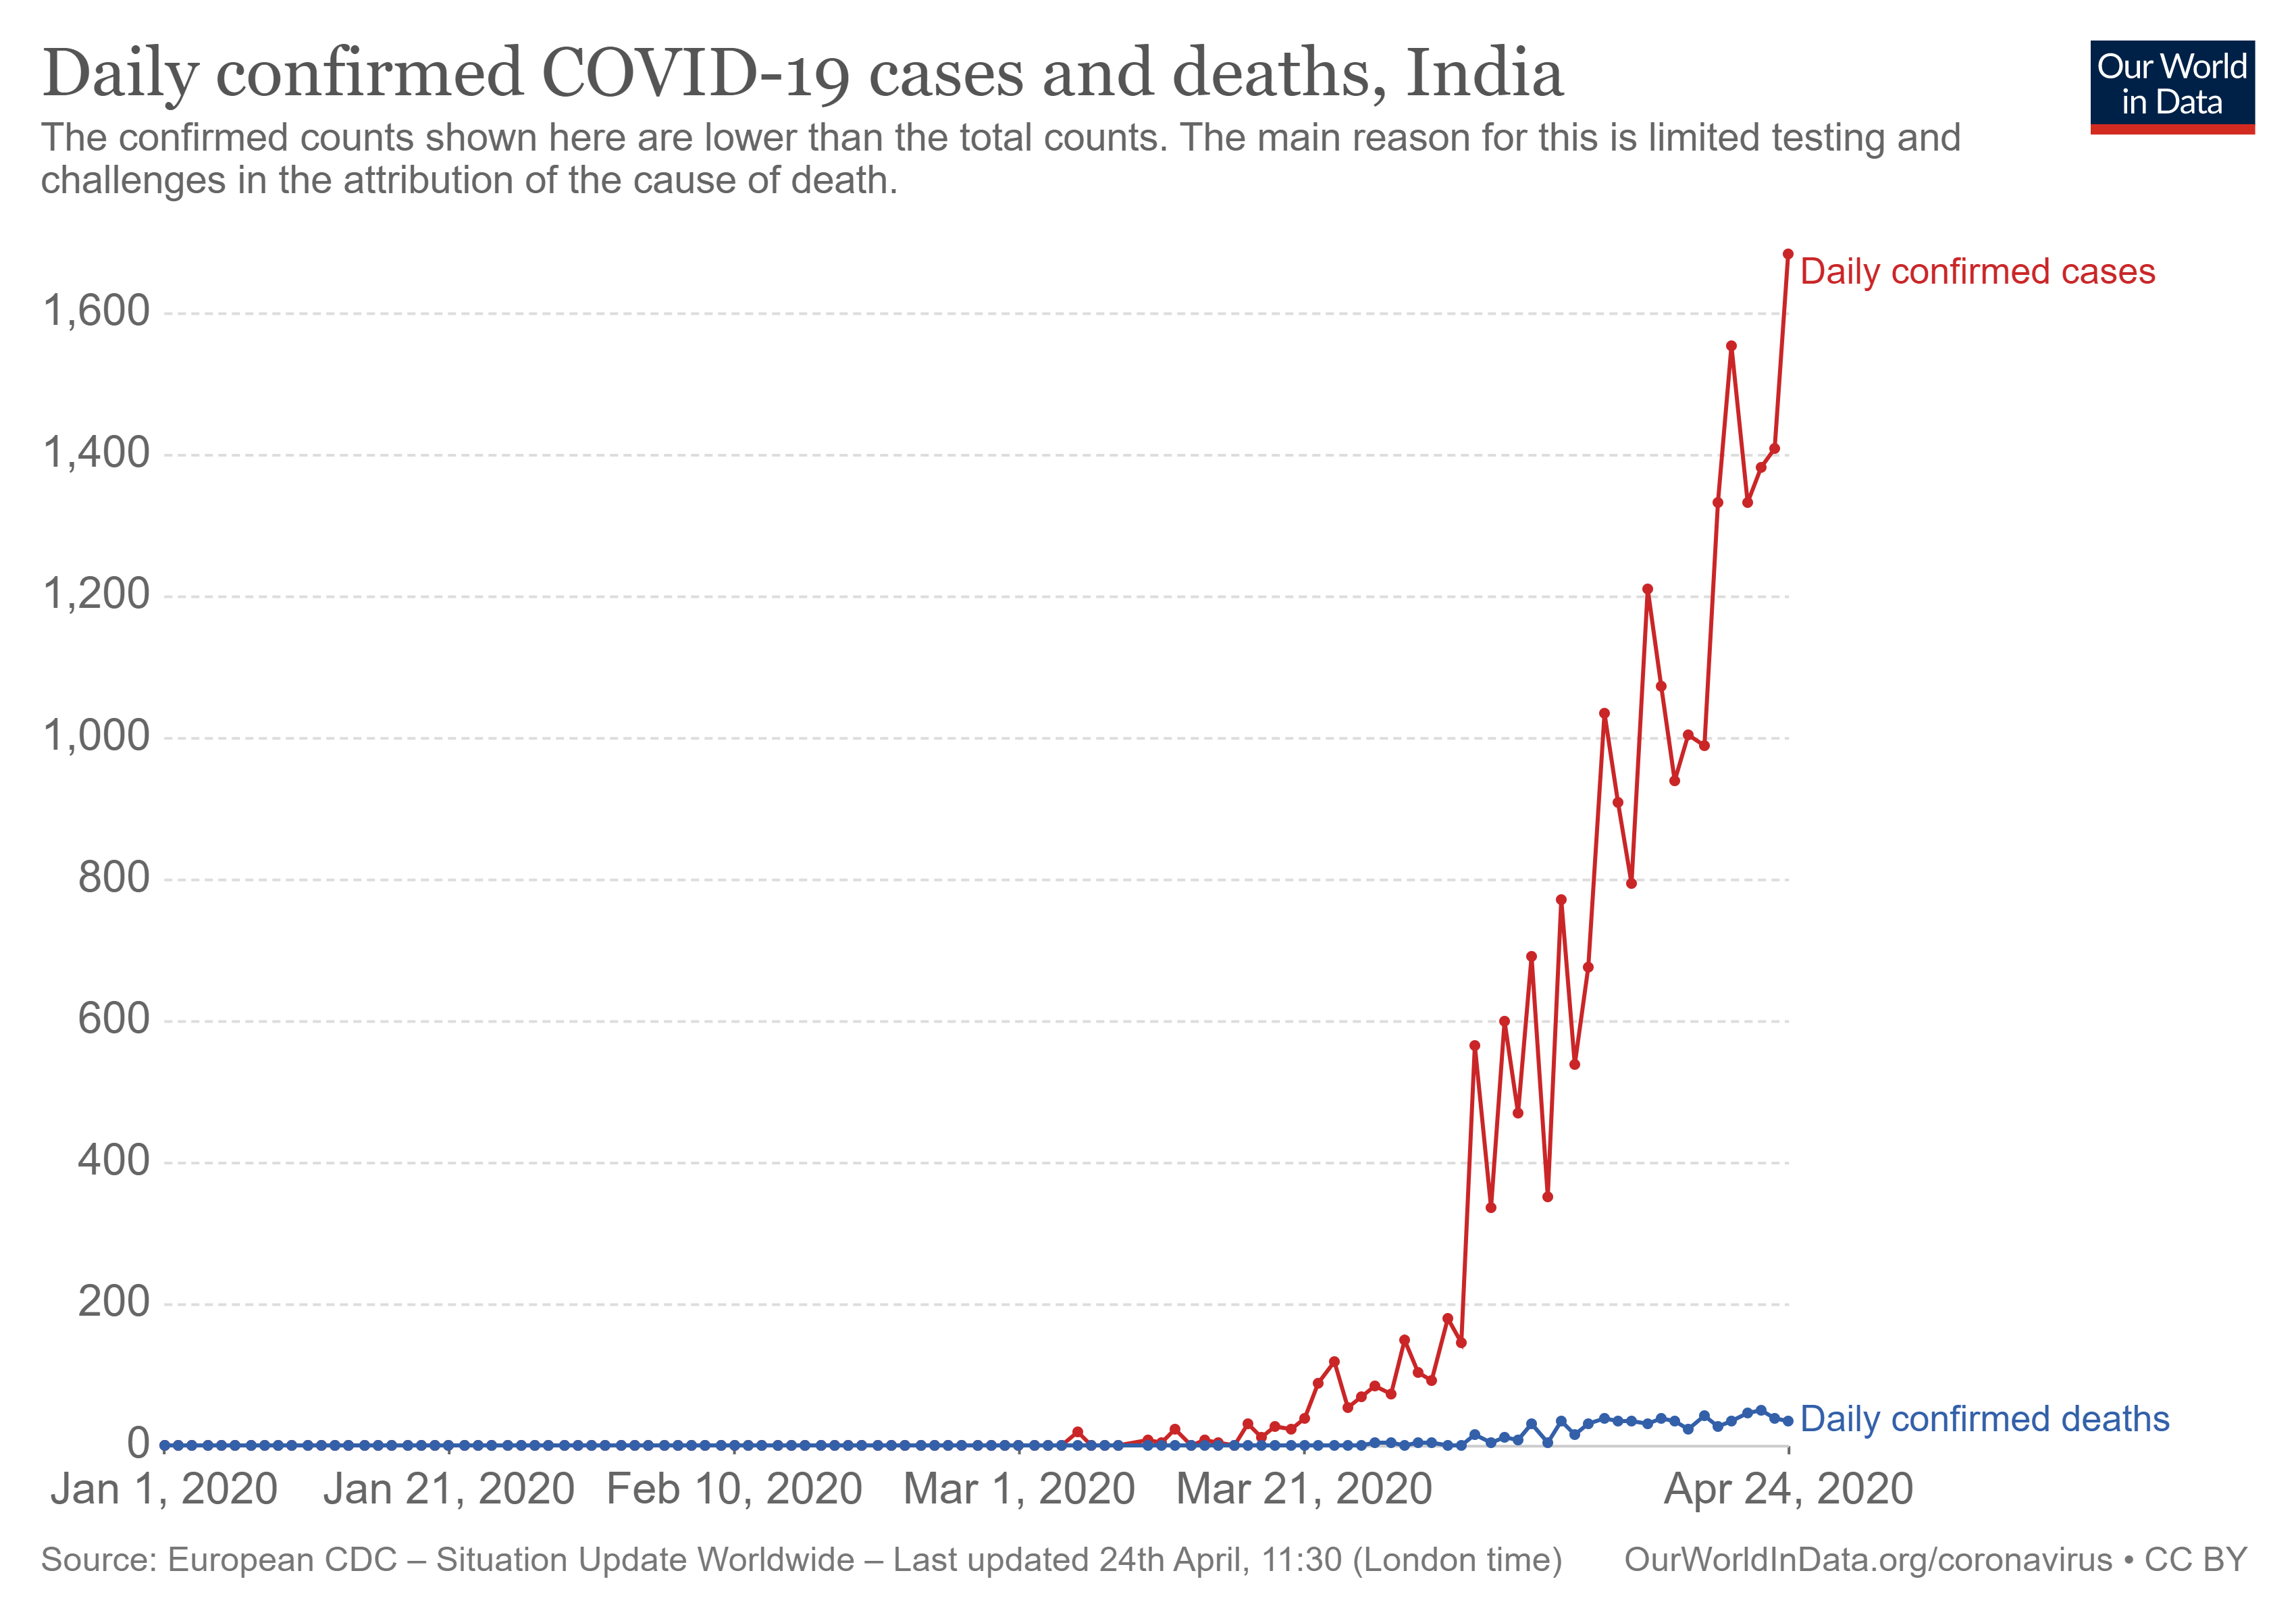

Data behind this chart, as committed beside it:
Entity, Code, Date, Daily confirmed cases (cases), Daily confirmed deaths (deaths)
Afghanistan, AFG, Dec 31, 2019, 0, 0
Afghanistan, AFG, Jan 1, 2020, 0, 0
Afghanistan, AFG, Jan 2, 2020, 0, 0
Afghanistan, AFG, Jan 3, 2020, 0, 0
Afghanistan, AFG, Jan 4, 2020, 0, 0
Afghanistan, AFG, Jan 5, 2020, 0, 0
Afghanistan, AFG, Jan 6, 2020, 0, 0
Afghanistan, AFG, Jan 7, 2020, 0, 0
Afghanistan, AFG, Jan 8, 2020, 0, 0
Afghanistan, AFG, Jan 9, 2020, 0, 0
Afghanistan, AFG, Jan 10, 2020, 0, 0
Afghanistan, AFG, Jan 11, 2020, 0, 0
Afghanistan, AFG, Jan 12, 2020, 0, 0
Afghanistan, AFG, Jan 13, 2020, 0, 0
Afghanistan, AFG, Jan 14, 2020, 0, 0
Afghanistan, AFG, Jan 15, 2020, 0, 0
Afghanistan, AFG, Jan 16, 2020, 0, 0
Afghanistan, AFG, Jan 17, 2020, 0, 0
Afghanistan, AFG, Jan 18, 2020, 0, 0
Afghanistan, AFG, Jan 19, 2020, 0, 0
Afghanistan, AFG, Jan 20, 2020, 0, 0
Afghanistan, AFG, Jan 21, 2020, 0, 0
Afghanistan, AFG, Jan 22, 2020, 0, 0
Afghanistan, AFG, Jan 23, 2020, 0, 0
Afghanistan, AFG, Jan 24, 2020, 0, 0
Afghanistan, AFG, Jan 25, 2020, 0, 0
Afghanistan, AFG, Jan 26, 2020, 0, 0
Afghanistan, AFG, Jan 27, 2020, 0, 0
Afghanistan, AFG, Jan 28, 2020, 0, 0
Afghanistan, AFG, Jan 29, 2020, 0, 0
Afghanistan, AFG, Jan 30, 2020, 0, 0
Afghanistan, AFG, Jan 31, 2020, 0, 0
Afghanistan, AFG, Feb 1, 2020, 0, 0
Afghanistan, AFG, Feb 2, 2020, 0, 0
Afghanistan, AFG, Feb 3, 2020, 0, 0
Afghanistan, AFG, Feb 4, 2020, 0, 0
Afghanistan, AFG, Feb 5, 2020, 0, 0
Afghanistan, AFG, Feb 6, 2020, 0, 0
Afghanistan, AFG, Feb 7, 2020, 0, 0
Afghanistan, AFG, Feb 8, 2020, 0, 0
Afghanistan, AFG, Feb 9, 2020, 0, 0
Afghanistan, AFG, Feb 10, 2020, 0, 0
Afghanistan, AFG, Feb 11, 2020, 0, 0
Afghanistan, AFG, Feb 12, 2020, 0, 0
Afghanistan, AFG, Feb 13, 2020, 0, 0
Afghanistan, AFG, Feb 14, 2020, 0, 0
Afghanistan, AFG, Feb 15, 2020, 0, 0
Afghanistan, AFG, Feb 16, 2020, 0, 0
Afghanistan, AFG, Feb 17, 2020, 0, 0
Afghanistan, AFG, Feb 18, 2020, 0, 0
Afghanistan, AFG, Feb 19, 2020, 0, 0
Afghanistan, AFG, Feb 20, 2020, 0, 0
Afghanistan, AFG, Feb 21, 2020, 0, 0
Afghanistan, AFG, Feb 22, 2020, 0, 0
Afghanistan, AFG, Feb 23, 2020, 0, 0
Afghanistan, AFG, Feb 24, 2020, 0, 0
Afghanistan, AFG, Feb 25, 2020, 1, 0
Afghanistan, AFG, Feb 26, 2020, 0, 0
Afghanistan, AFG, Feb 27, 2020, 0, 0
Afghanistan, AFG, Feb 28, 2020, 0, 0
... 14,597 more rows
